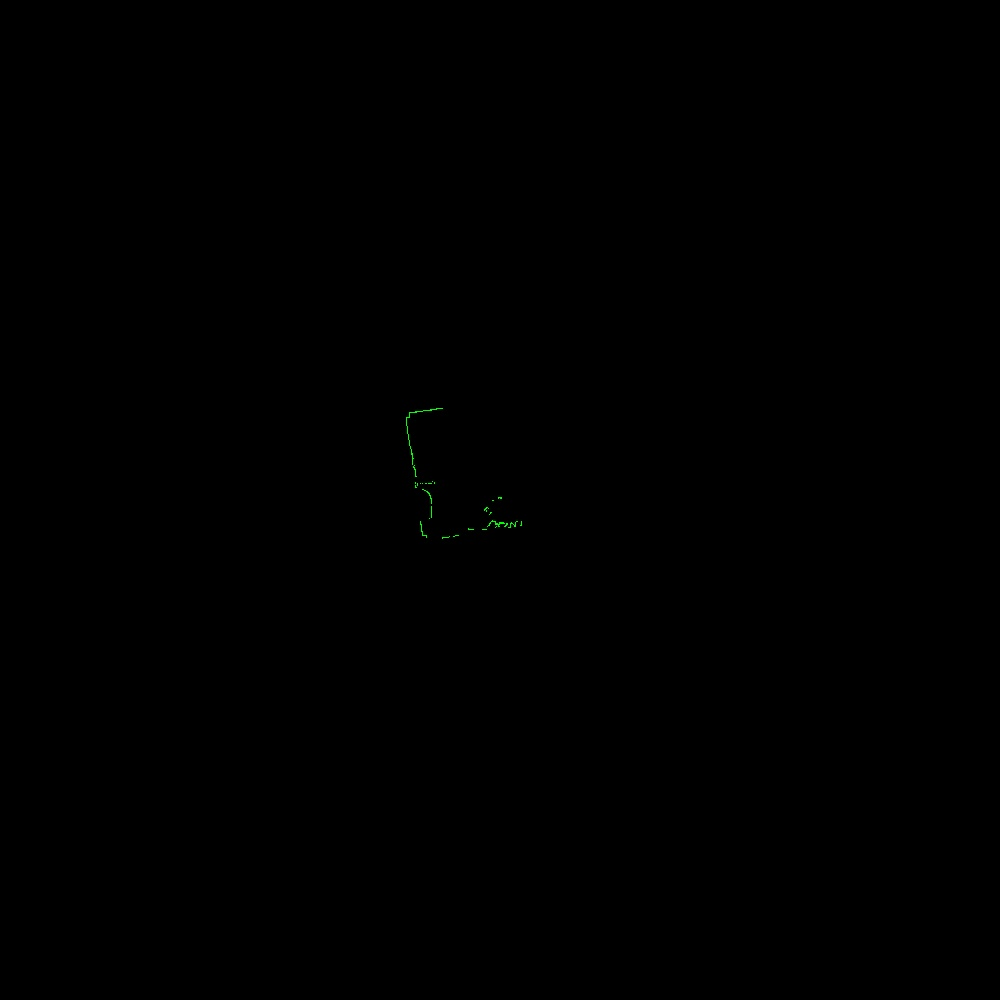

Source data for this figure (header and first rows):
azimuth_deg, distance_m, rssi
45.5, 0.06, 205
45.7, 0.059, 205
45.9, 0.059, 205
46.1, 0.061, 205
46.3, 0.06, 205
46.5, 0.06, 205
46.7, 0.06, 205
46.9, 0.06, 204
47.1, 0.06, 204
47.3, 0.063, 204
47.5, 0.061, 204
47.7, 0.061, 203
47.9, 0.06, 203
48.1, 0.061, 203
48.3, 0.06, 203
48.5, 0.062, 202
48.7, 0.062, 202
48.9, 0.062, 202
49.1, 0.061, 202
49.3, 0.061, 202
49.5, 0.063, 201
49.7, 0.061, 201
49.9, 0.062, 200
50.1, 0.062, 200
50.3, 0.061, 200
50.5, 0.061, 200
50.7, 0.064, 200
50.9, 0.063, 200
51.1, 0.064, 200
51.3, 0.064, 199
51.5, 0.062, 199
51.7, 0.063, 200
51.9, 0.062, 199
52.1, 0.063, 199
52.3, 0.063, 200
52.5, 0.063, 200
52.7, 0.065, 200
52.9, 0.064, 201
53.1, 0.066, 201
53.3, 0.064, 201
53.5, 0.066, 201
53.7, 0.068, 201
53.9, 0.064, 201
54.1, 0.066, 201
54.3, 0.065, 201
54.5, 0.066, 201
54.7, 0.068, 201
54.9, 0.066, 200
55.1, 0.067, 200
55.3, 0.071, 200
55.5, 0.068, 200
55.7, 0.068, 199
55.9, 0.066, 200
56.1, 0.067, 199
56.3, 0.065, 199
56.5, 0.069, 199
56.7, 0.066, 199
56.9, 0.068, 199
57.1, 0.068, 199
57.3, 0.065, 199
... 1,229 more rows
